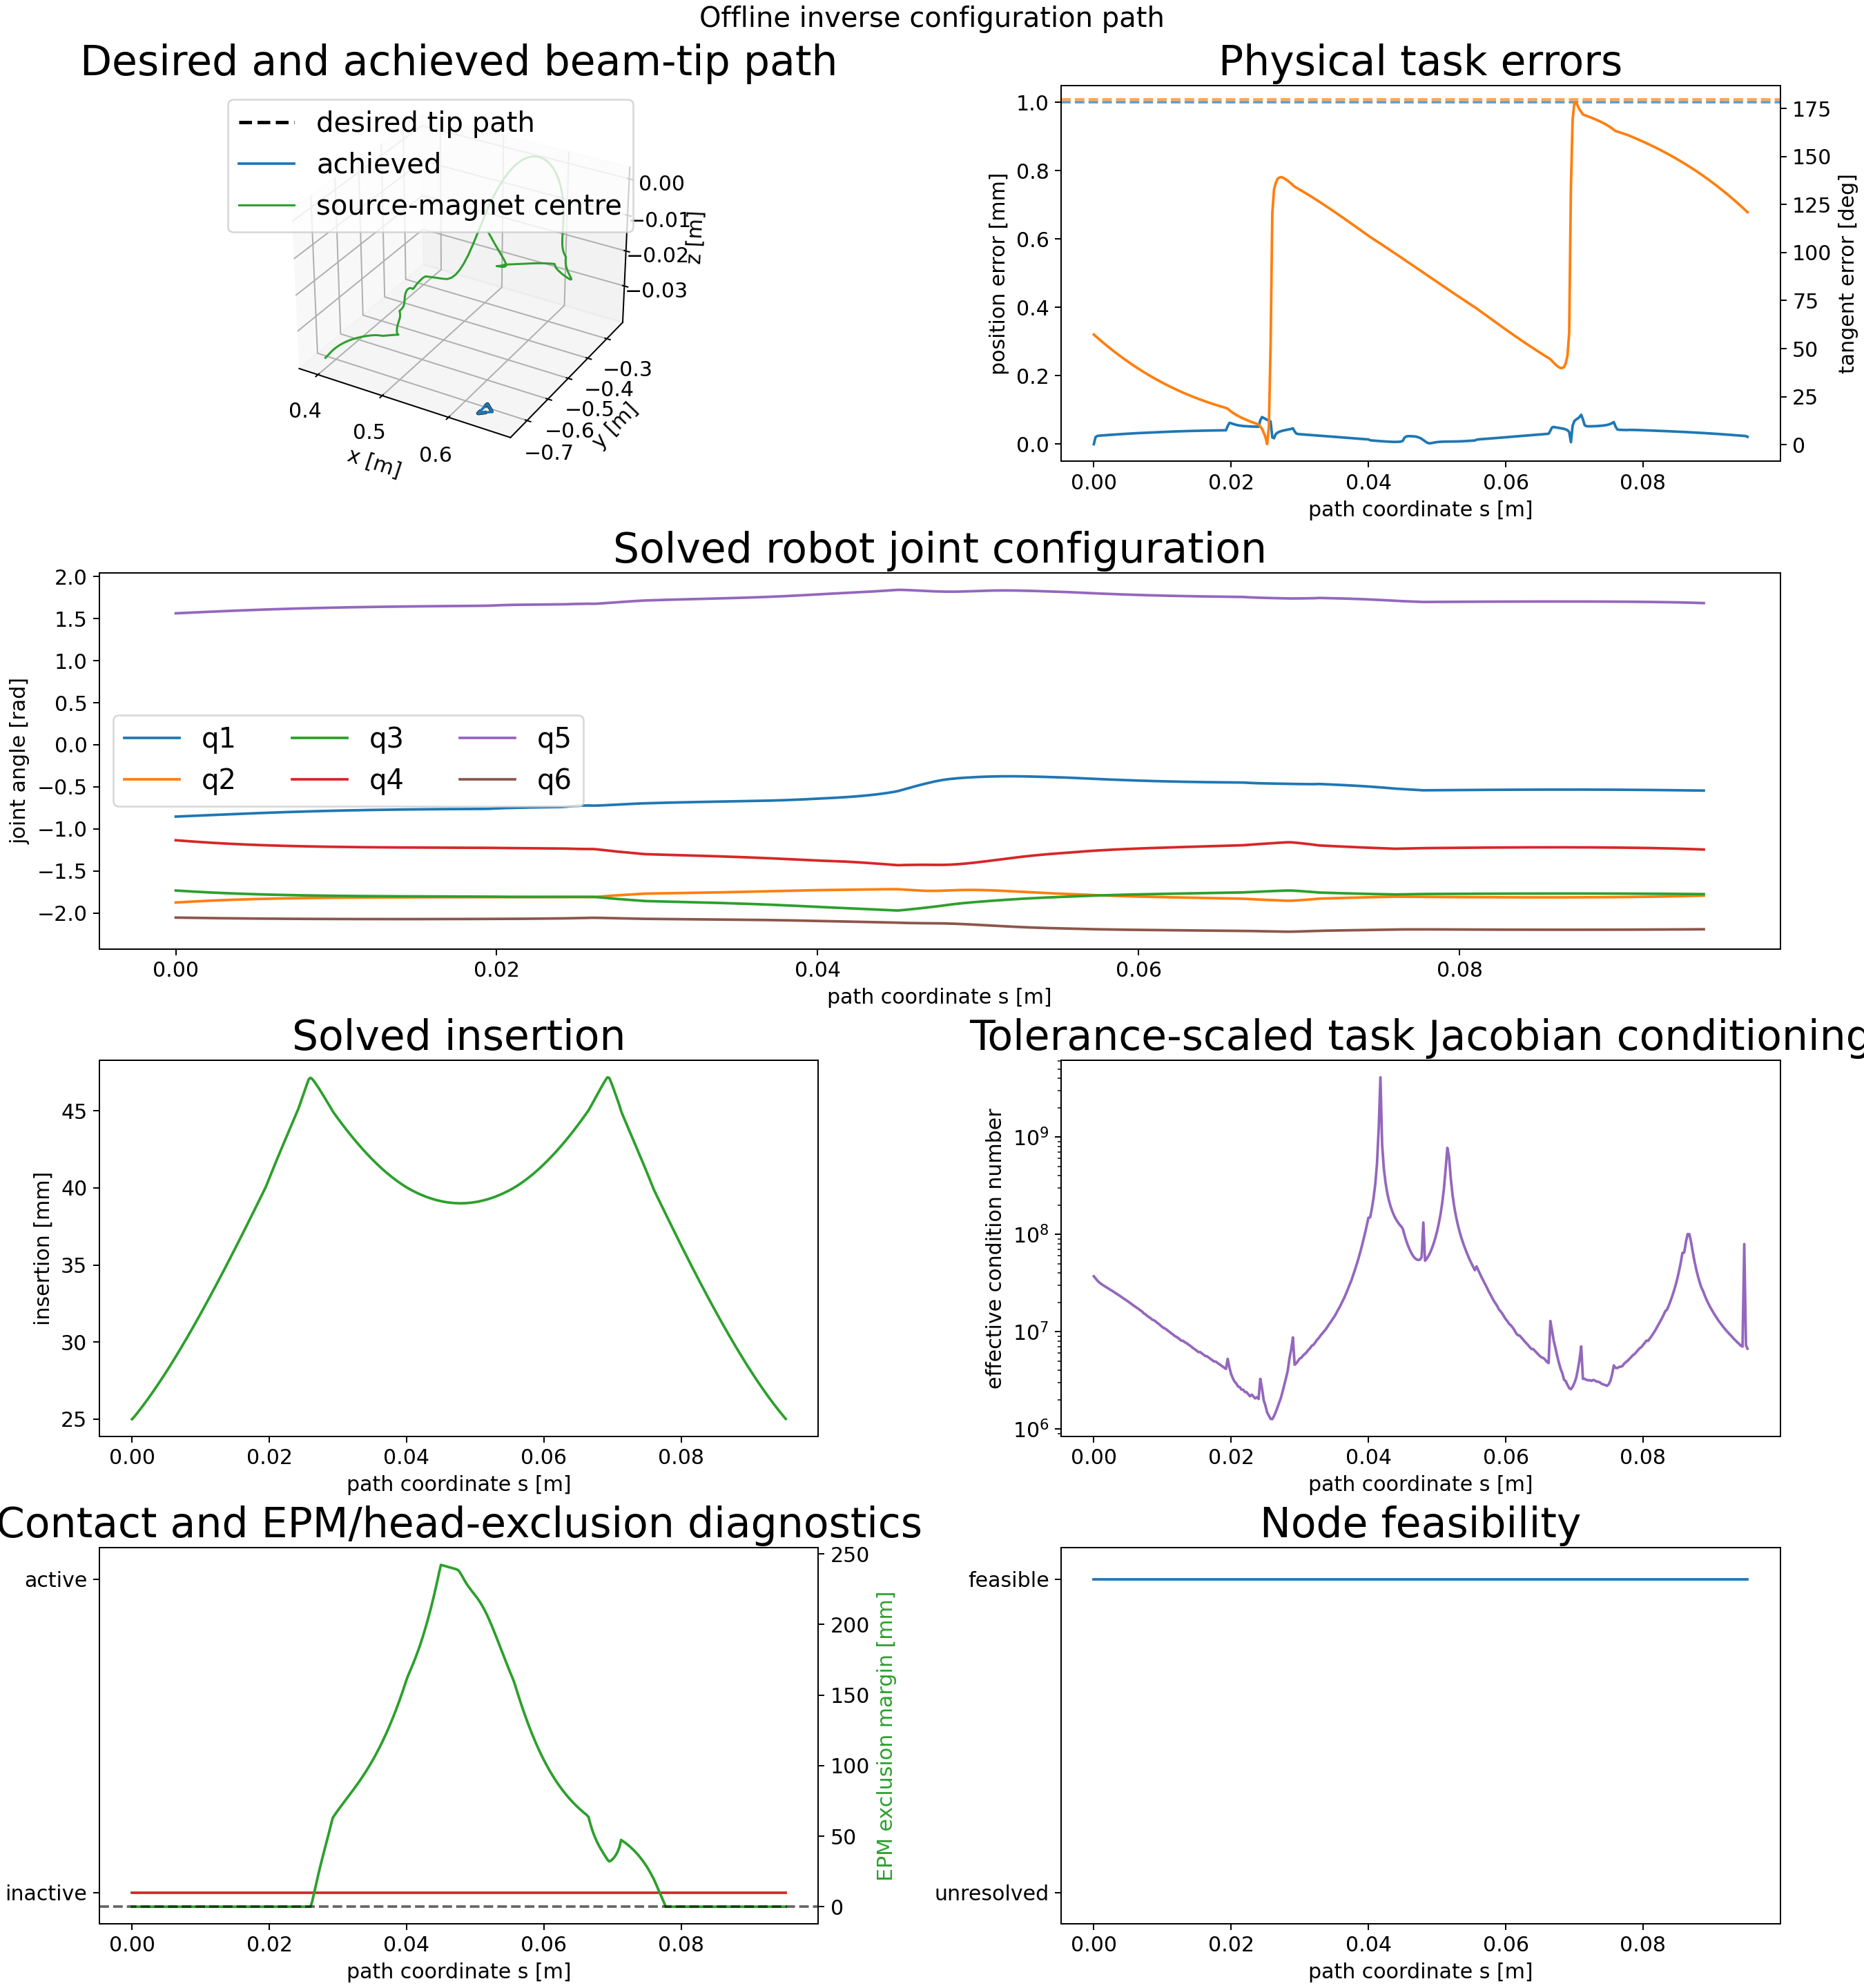

Data behind this chart, as committed beside it:
node_index, s_m, insertion_m, position_error_m, position_error_mm, tangent_error_rad, tangent_error_deg, feasible, solver_success, termination_reason, function_evaluations, objective_value, jacobian_condition, jacobian_effective_rank, minimum_joint_margin_rad, minimum_state_margin, minimum_clearance_m, contact_active, source_magnet_lumen_distance_m, source_magnet_lumen_exclusion_radius_m, source_magnet_lumen_margin_m, source_magnet_lumen_segment_index, source_magnet_lumen_constraint_satisfied, delta_q_norm_rad
0, 0.0, 0.025, 0.0, 0.0, 1, 57.3, 1, 1, fixed_initial_state_feasible_and_committ…, 1, 3.846849855025792e-07, 37041861, 5, 4.23, 0.025, nan, 0, 0.241, 0.241, -9.425534103213451e-08, 98, 1, 0.0
1, 0.00025, 0.02512, 2.0553737361814078e-05, 0.02055, 0.9864, 56.51, 1, 1, scipy_slsqp_status_0: Optimization termi…, 29, 0.003139, 35304521, 5, 4.229, 0.02488, nan, 0, 0.241, 0.241, 2.2559454304627025e-12, 89, 1, 0.006342
2, 0.0005, 0.02525, 2.3960569838706292e-05, 0.02396, 0.9727, 55.73, 1, 1, scipy_slsqp_status_0: Optimization termi…, 30, 0.00414, 33489038, 5, 4.228, 0.02475, nan, 0, 0.241, 0.241, 2.135930321500723e-12, 80, 1, 0.00626
3, 0.00075, 0.02539, 2.480420677364725e-05, 0.0248, 0.9591, 54.95, 1, 1, scipy_slsqp_status_0: Optimization termi…, 31, 0.004402, 32202136, 5, 4.227, 0.02461, nan, 0, 0.241, 0.241, 9.022976810157957e-12, 71, 1, 0.006119
4, 0.001, 0.02553, 2.5257306145261606e-05, 0.02526, 0.9457, 54.19, 1, 1, scipy_slsqp_status_0: Optimization termi…, 31, 0.004542, 31166196, 5, 4.227, 0.02447, nan, 0, 0.241, 0.241, 7.207012764354204e-13, 63, 1, 0.005991
5, 0.00125, 0.02568, 2.5645499230803997e-05, 0.02565, 0.9325, 53.43, 1, 1, scipy_slsqp_status_0: Optimization termi…, 29, 0.004665, 30293966, 5, 4.226, 0.02432, nan, 0, 0.241, 0.241, 1.5610437942292776e-10, 56, 1, 0.005873
6, 0.0015, 0.02582, 2.602115833833272e-05, 0.02602, 0.9194, 52.68, 1, 1, scipy_slsqp_status_0: Optimization termi…, 32, 0.004782, 29526904, 5, 4.225, 0.02418, nan, 0, 0.241, 0.241, -7.535749801945713e-12, 56, 1, 0.005729
7, 0.00175, 0.02597, 2.6390594314341307e-05, 0.02639, 0.9065, 51.94, 1, 1, scipy_slsqp_status_0: Optimization termi…, 29, 0.004898, 28812657, 5, 4.225, 0.02403, nan, 0, 0.241, 0.241, 2.926242581580141e-11, 55, 1, 0.005576
8, 0.002, 0.02612, 2.675352943222086e-05, 0.02675, 0.8937, 51.21, 1, 1, scipy_slsqp_status_0: Optimization termi…, 29, 0.005013, 28058593, 5, 4.224, 0.02388, nan, 0, 0.241, 0.241, 3.7733788316174355e-11, 55, 1, 0.005423
9, 0.00225, 0.02627, 2.7114141552620924e-05, 0.02711, 0.8811, 50.49, 1, 1, scipy_slsqp_status_0: Optimization termi…, 30, 0.005129, 27371795, 5, 4.224, 0.02373, nan, 0, 0.241, 0.241, -2.992051051364797e-13, 55, 1, 0.00527
10, 0.0025, 0.02643, 2.746895554662645e-05, 0.02747, 0.8687, 49.77, 1, 1, scipy_slsqp_status_0: Optimization termi…, 30, 0.005245, 26661962, 5, 4.223, 0.02357, nan, 0, 0.241, 0.241, -2.924810393878374e-11, 55, 1, 0.005119
11, 0.00275, 0.02659, 2.7817571457339434e-05, 0.02782, 0.8564, 49.07, 1, 1, scipy_slsqp_status_0: Optimization termi…, 27, 0.005361, 26034496, 5, 4.222, 0.02341, nan, 0, 0.241, 0.241, 2.131630982837862e-11, 54, 1, 0.004977
12, 0.003, 0.02674, 2.816387989583295e-05, 0.02816, 0.8443, 48.37, 1, 1, scipy_slsqp_status_0: Optimization termi…, 30, 0.005477, 25311157, 5, 4.222, 0.02326, nan, 0, 0.241, 0.241, -9.886758078891944e-12, 54, 1, 0.004831
13, 0.00325, 0.0269, 2.8500059015605345e-05, 0.0285, 0.8323, 47.69, 1, 1, scipy_slsqp_status_0: Optimization termi…, 29, 0.005592, 24641818, 5, 4.221, 0.0231, nan, 0, 0.241, 0.241, -6.816441855406197e-11, 54, 1, 0.004688
14, 0.0035, 0.02707, 2.884019929424317e-05, 0.02884, 0.8204, 47.01, 1, 1, scipy_slsqp_status_0: Optimization termi…, 30, 0.005708, 24020616, 5, 4.221, 0.02293, nan, 0, 0.241, 0.241, -2.9484747976482595e-13, 54, 1, 0.004548
15, 0.00375, 0.02723, 2.917191697944096e-05, 0.02917, 0.8087, 46.34, 1, 1, scipy_slsqp_status_0: Optimization termi…, 29, 0.005823, 23398351, 5, 4.22, 0.02277, nan, 0, 0.241, 0.241, 1.3489209749195652e-14, 54, 1, 0.00441
16, 0.004, 0.0274, 2.9498058767033894e-05, 0.0295, 0.7972, 45.68, 1, 1, scipy_slsqp_status_0: Optimization termi…, 29, 0.005938, 22747575, 5, 4.22, 0.0226, nan, 0, 0.241, 0.241, -2.0583534876550402e-13, 54, 1, 0.004275
17, 0.00425, 0.02757, 2.9819032271022643e-05, 0.02982, 0.7858, 45.02, 1, 1, scipy_slsqp_status_0: Optimization termi…, 30, 0.006053, 22103097, 5, 4.219, 0.02243, nan, 0, 0.241, 0.241, -2.654887421016383e-11, 54, 1, 0.004142
18, 0.0045, 0.02773, 3.0135287177140556e-05, 0.03014, 0.7746, 44.38, 1, 1, scipy_slsqp_status_0: Optimization termi…, 30, 0.006167, 21561037, 5, 4.219, 0.02227, nan, 0, 0.241, 0.241, -4.541758635845383e-11, 54, 1, 0.004012
19, 0.00475, 0.02791, 3.0447416985076464e-05, 0.03045, 0.7635, 43.74, 1, 1, scipy_slsqp_status_0: Optimization termi…, 28, 0.00628, 20947480, 5, 4.218, 0.02209, nan, 0, 0.241, 0.241, -5.7105292716741474e-11, 54, 1, 0.003885
20, 0.005, 0.02808, 3.0754704967449424e-05, 0.03075, 0.7525, 43.12, 1, 1, scipy_slsqp_status_0: Optimization termi…, 27, 0.006393, 20362619, 5, 4.218, 0.02192, nan, 0, 0.241, 0.241, 2.7668145552439682e-12, 54, 1, 0.00376
21, 0.00525, 0.02825, 3.10563316288722e-05, 0.03106, 0.7417, 42.5, 1, 1, scipy_slsqp_status_0: Optimization termi…, 26, 0.006506, 19757248, 5, 4.218, 0.02175, nan, 0, 0.241, 0.241, 1.7655943373995342e-10, 53, 1, 0.003639
22, 0.0055, 0.02843, 3.135310819345058e-05, 0.03135, 0.731, 41.88, 1, 1, scipy_slsqp_status_0: Optimization termi…, 31, 0.006618, 19218969, 5, 4.217, 0.02157, nan, 0, 0.241, 0.241, 2.523675712851059e-12, 53, 1, 0.003522
23, 0.00575, 0.02861, 3.164575428968193e-05, 0.03165, 0.7205, 41.28, 1, 1, scipy_slsqp_status_0: Optimization termi…, 28, 0.006729, 18569720, 5, 4.217, 0.02139, nan, 0, 0.241, 0.241, -3.5335900872013326e-12, 53, 1, 0.003406
24, 0.006, 0.02879, 3.193385469552419e-05, 0.03193, 0.7101, 40.69, 1, 1, scipy_slsqp_status_0: Optimization termi…, 29, 0.006839, 18129419, 5, 4.217, 0.02121, nan, 0, 0.241, 0.241, -1.3281986621649366e-11, 53, 1, 0.003292
25, 0.00625, 0.02897, 3.2215983134792274e-05, 0.03222, 0.6999, 40.1, 1, 1, scipy_slsqp_status_0: Optimization termi…, 29, 0.006948, 17570174, 5, 4.216, 0.02103, nan, 0, 0.241, 0.241, -2.2876700533913663e-12, 53, 1, 0.00318
26, 0.0065, 0.02915, 3.249180300958502e-05, 0.03249, 0.6898, 39.52, 1, 1, scipy_slsqp_status_0: Optimization termi…, 29, 0.007056, 17131350, 5, 4.216, 0.02085, nan, 0, 0.241, 0.241, -3.0454805344248825e-11, 53, 1, 0.003071
27, 0.00675, 0.02933, 3.2726827961978165e-05, 0.03273, 0.6798, 38.95, 1, 1, scipy_slsqp_status_0: Optimization termi…, 43, 0.007163, 16570641, 5, 4.216, 0.02067, nan, 0, 0.241, 0.241, -8.062578382705965e-12, 53, 1, 0.002965
28, 0.007, 0.02952, 3.302890100998902e-05, 0.03303, 0.67, 38.39, 1, 1, scipy_slsqp_status_0: Optimization termi…, 24, 0.007267, 16171715, 5, 4.215, 0.02048, nan, 0, 0.241, 0.241, -2.0556861768383783e-11, 53, 1, 0.002861
29, 0.00725, 0.02971, 3.329758145647762e-05, 0.0333, 0.6603, 37.83, 1, 1, scipy_slsqp_status_0: Optimization termi…, 21, 0.007375, 15431805, 5, 4.215, 0.02029, nan, 0, 0.241, 0.241, 1.299946261745788e-11, 53, 1, 0.002761
30, 0.0075, 0.02989, 3.355720146017292e-05, 0.03356, 0.6507, 37.28, 1, 1, scipy_slsqp_status_0: Optimization termi…, 26, 0.007479, 15089996, 5, 4.215, 0.02011, nan, 0, 0.241, 0.241, -2.529948472940191e-12, 53, 1, 0.002662
31, 0.00775, 0.03008, 3.381128782232997e-05, 0.03381, 0.6413, 36.74, 1, 1, scipy_slsqp_status_0: Optimization termi…, 28, 0.007583, 14534107, 5, 4.214, 0.01992, nan, 0, 0.241, 0.241, 6.722630785382933e-11, 53, 1, 0.002567
32, 0.008, 0.03027, 3.405867700430603e-05, 0.03406, 0.632, 36.21, 1, 1, scipy_slsqp_status_0: Optimization termi…, 26, 0.007685, 14159369, 5, 4.214, 0.01973, nan, 0, 0.241, 0.241, 1.5206447212534613e-12, 53, 1, 0.002474
33, 0.00825, 0.03047, 3.430183481988851e-05, 0.0343, 0.6228, 35.69, 1, 1, scipy_slsqp_status_0: Optimization termi…, 21, 0.007785, 13765974, 5, 4.214, 0.01953, nan, 0, 0.241, 0.241, 3.0933589023618424e-13, 53, 1, 0.002383
34, 0.0085, 0.03066, 3.454080462512232e-05, 0.03454, 0.6138, 35.17, 1, 1, scipy_slsqp_status_0: Optimization termi…, 23, 0.007885, 13278279, 5, 4.214, 0.01934, nan, 0, 0.241, 0.241, -4.989064716909297e-12, 53, 1, 0.002295
35, 0.00875, 0.03085, 3.477534295460669e-05, 0.03478, 0.6049, 34.66, 1, 1, scipy_slsqp_status_0: Optimization termi…, 24, 0.007983, 13074918, 5, 4.214, 0.01915, nan, 0, 0.241, 0.241, 1.645350522494482e-13, 53, 1, 0.00221
36, 0.009, 0.03105, 3.5016005561522256e-05, 0.03502, 0.5961, 34.15, 1, 1, scipy_slsqp_status_0: Optimization termi…, 26, 0.00808, 12724834, 5, 4.213, 0.01895, nan, 0, 0.241, 0.241, 1.945690830673641e-11, 53, 1, 0.002127
37, 0.00925, 0.03125, 3.523210867237259e-05, 0.03523, 0.5875, 33.66, 1, 1, scipy_slsqp_status_0: Optimization termi…, 23, 0.008176, 12275452, 5, 4.213, 0.01875, nan, 0, 0.241, 0.241, -4.0023540037736893e-14, 53, 1, 0.002046
38, 0.0095, 0.03145, 3.5434683993909065e-05, 0.03543, 0.5789, 33.17, 1, 1, scipy_slsqp_status_0: Optimization termi…, 42, 0.00827, 11928991, 5, 4.213, 0.01855, nan, 0, 0.241, 0.241, -2.439520807584472e-12, 53, 1, 0.00197
39, 0.00975, 0.03165, 3.56629442201355e-05, 0.03566, 0.5705, 32.69, 1, 1, scipy_slsqp_status_0: Optimization termi…, 30, 0.008362, 11519635, 5, 4.213, 0.01835, nan, 0, 0.241, 0.241, 3.97237798210881e-13, 53, 1, 0.00189
40, 0.01, 0.03185, 3.5875016712130416e-05, 0.03588, 0.5623, 32.22, 1, 1, scipy_slsqp_status_0: Optimization termi…, 22, 0.008454, 11115503, 5, 4.213, 0.01815, nan, 0, 0.241, 0.241, -2.824407374646398e-13, 53, 1, 0.001819
41, 0.01025, 0.03205, 3.60883172840559e-05, 0.03609, 0.5541, 31.75, 1, 1, scipy_slsqp_status_0: Optimization termi…, 34, 0.008544, 10848406, 5, 4.213, 0.01795, nan, 0, 0.241, 0.241, 7.229550291754094e-12, 53, 1, 0.001748
42, 0.0105, 0.03225, 3.6287731093587017e-05, 0.03629, 0.5461, 31.29, 1, 1, scipy_slsqp_status_0: Optimization termi…, 32, 0.008634, 10630183, 5, 4.212, 0.01775, nan, 0, 0.241, 0.241, 5.436219169263623e-09, 53, 1, 0.001679
43, 0.01075, 0.03245, 3.648335247904086e-05, 0.03648, 0.5382, 30.83, 1, 1, scipy_slsqp_status_0: Optimization termi…, 50, 0.008721, 10260977, 5, 4.212, 0.01755, nan, 0, 0.241, 0.241, 1.0099846514677324e-09, 53, 1, 0.001613
44, 0.011, 0.03266, 3.6675890403022015e-05, 0.03668, 0.5304, 30.39, 1, 1, scipy_slsqp_status_0: Optimization termi…, 26, 0.008806, 9969211, 5, 4.212, 0.01734, nan, 0, 0.241, 0.241, -5.963979310408263e-12, 53, 1, 0.001549
45, 0.01125, 0.03286, 3.6862749684782833e-05, 0.03686, 0.5227, 29.95, 1, 1, scipy_slsqp_status_0: Optimization termi…, 25, 0.008891, 9626504, 5, 4.212, 0.01714, nan, 0, 0.241, 0.241, -8.515410598874951e-14, 53, 1, 0.001487
46, 0.0115, 0.03307, 3.704570155385551e-05, 0.03705, 0.5152, 29.52, 1, 1, scipy_slsqp_status_0: Optimization termi…, 26, 0.008974, 9377437, 5, 4.212, 0.01693, nan, 0, 0.241, 0.241, 4.8933079810353775e-14, 53, 1, 0.001427
47, 0.01175, 0.03328, 3.7222300702080685e-05, 0.03722, 0.5077, 29.09, 1, 1, scipy_slsqp_status_0: Optimization termi…, 28, 0.009055, 9058617, 5, 4.212, 0.01672, nan, 0, 0.241, 0.241, 1.0740741629433614e-11, 53, 1, 0.00137
48, 0.012, 0.03349, 3.7401813924463496e-05, 0.0374, 0.5004, 28.67, 1, 1, scipy_slsqp_status_0: Optimization termi…, 25, 0.009135, 8851814, 5, 4.212, 0.01651, nan, 0, 0.241, 0.241, -3.869848885784677e-12, 53, 1, 0.001313
49, 0.01225, 0.03369, 3.757146617556495e-05, 0.03757, 0.4932, 28.26, 1, 1, scipy_slsqp_status_0: Optimization termi…, 23, 0.009213, 8643545, 5, 4.212, 0.01631, nan, 0, 0.241, 0.241, 3.348155086513316e-13, 53, 1, 0.00126
50, 0.0125, 0.0339, 3.773662807231311e-05, 0.03774, 0.4861, 27.85, 1, 1, scipy_slsqp_status_0: Optimization termi…, 24, 0.00929, 8353286, 5, 4.212, 0.0161, nan, 0, 0.241, 0.241, 9.145462165349727e-13, 53, 1, 0.001208
51, 0.01275, 0.03412, 3.789257911597587e-05, 0.03789, 0.4791, 27.45, 1, 1, scipy_slsqp_status_0: Optimization termi…, 27, 0.009366, 8073747, 5, 4.212, 0.01588, nan, 0, 0.241, 0.241, -3.4611202792689255e-14, 53, 1, 0.001159
52, 0.013, 0.03433, 3.805571273709396e-05, 0.03806, 0.4722, 27.06, 1, 1, scipy_slsqp_status_0: Optimization termi…, 30, 0.009439, 8040761, 5, 4.212, 0.01567, nan, 0, 0.241, 0.241, 4.512635626285899e-09, 53, 1, 0.001112
53, 0.01325, 0.03454, 3.821133808889507e-05, 0.03821, 0.4654, 26.67, 1, 1, scipy_slsqp_status_0: Optimization termi…, 91, 0.009512, 7775807, 5, 4.212, 0.01546, nan, 0, 0.241, 0.241, -5.832001548355947e-13, 53, 1, 0.001066
54, 0.0135, 0.03475, 3.8353569756023973e-05, 0.03835, 0.4588, 26.29, 1, 1, scipy_slsqp_status_0: Optimization termi…, 25, 0.009583, 7632052, 5, 4.212, 0.01525, nan, 0, 0.241, 0.241, -5.361125432479241e-11, 53, 1, 0.001022
55, 0.01375, 0.03497, 3.848637068164946e-05, 0.03849, 0.4522, 25.91, 1, 1, scipy_slsqp_status_0: Optimization termi…, 22, 0.009652, 7383175, 5, 4.212, 0.01503, nan, 0, 0.241, 0.241, 2.347011474057581e-13, 53, 1, 0.0009795
56, 0.014, 0.03518, 3.864084671584006e-05, 0.03864, 0.4458, 25.54, 1, 1, scipy_slsqp_status_0: Optimization termi…, 27, 0.009718, 7191696, 5, 4.212, 0.01482, nan, 0, 0.241, 0.241, -4.4575454438700035e-14, 53, 1, 0.0009393
57, 0.01425, 0.0354, 3.8778546258823074e-05, 0.03878, 0.4395, 25.18, 1, 1, scipy_slsqp_status_0: Optimization termi…, 62, 0.009786, 6959992, 5, 4.212, 0.0146, nan, 0, 0.241, 0.241, 1.3897882844560172e-10, 53, 1, 0.0009006
58, 0.0145, 0.03562, 3.891138594772751e-05, 0.03891, 0.4332, 24.82, 1, 1, scipy_slsqp_status_0: Optimization termi…, 23, 0.009851, 6737494, 5, 4.212, 0.01438, nan, 0, 0.241, 0.241, 1.1657341758564144e-13, 53, 1, 0.0008637
59, 0.01475, 0.03583, 3.902811115263158e-05, 0.03903, 0.4271, 24.47, 1, 1, scipy_slsqp_status_0: Optimization termi…, 22, 0.009914, 6561085, 5, 4.212, 0.01417, nan, 0, 0.241, 0.241, -9.779677068166848e-13, 53, 1, 0.0008283
... 322 more rows
